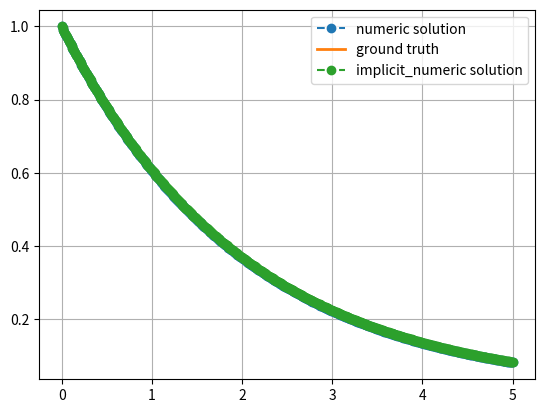
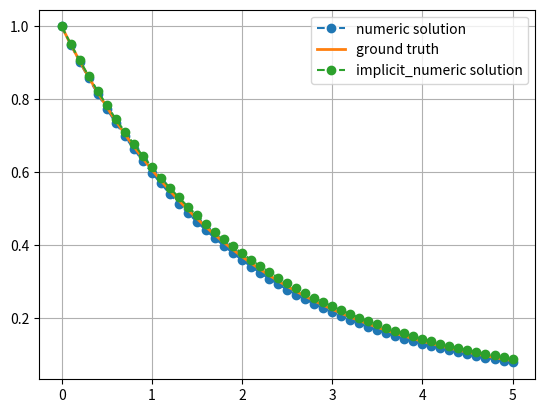
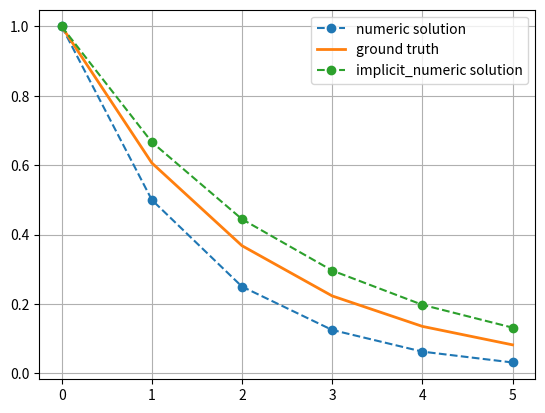
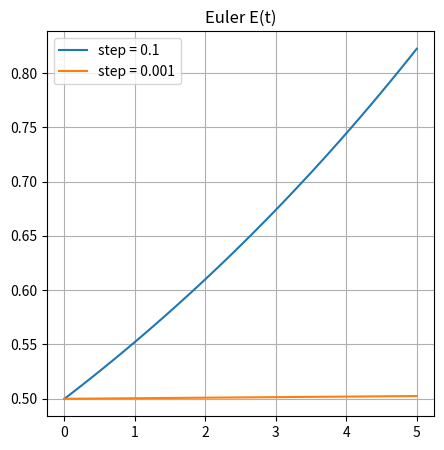
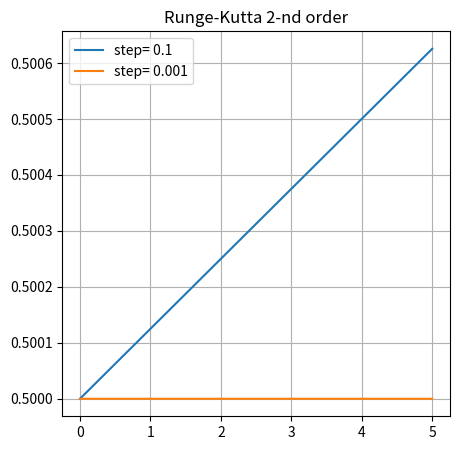

Reproduce these figures in Python, in order.
import numpy as np
import matplotlib.pyplot as plt

def euler_solve(lam, u0, T, dt):
    """Решает $du/dt = \lambda u$ на $0 < t < T$ с $u(t=0) = u0$ при помощи явного метода Эйлера."""
    num_steps = int(T/dt)
    tt = np.arange(num_steps+1)*dt
    y = np.empty(num_steps+1)
    y[0] = u0
    for k in range(num_steps):
        y[k + 1] = y[k] + dt*lam*y[k]
    return tt, y



def implicit_euler_solve(lam, u0, T, dt):
    num_steps = int(T/dt)
    tt = np.arange(num_steps+1)*dt
    y = np.empty(num_steps+1)
    y[0] = u0
    #общий вид преобразованной неявной схемы для ОДУ, линейного относительно y: (y[k+1] - y[k]) / dt  =  lam * y[k+1]
    #будем писать сразу преобразованное выражение (выразим y[k+1])
    for k in range(num_steps):
        y[k + 1] = y[k] / (1 - dt * lam)
    return tt, y


def Test_0_0():
    for i in (0.01, 0.1, 1):
        lam = - 0.5
        tt, y = euler_solve(lam, u0=1.0, T=5, dt=i)
        tt_I, y_I = implicit_euler_solve(lam, u0=1.0, T=5, dt=i)
        plt.figure()
        plt.plot(tt, y, 'o--', label='numeric solution')
        plt.plot(tt, np.exp(lam*tt), '-', lw=2, label='ground truth')
        plt.plot(tt_I, y_I, 'o--', label='implicit_numeric solution')

        plt.legend(loc='best')
        plt.grid(True)



def matrix_euler_solve(A, u0, T, dt):
    num_steps = int(T / dt)
    tt = np.arange(num_steps + 1) * dt
    y = np.empty([num_steps + 1, 2])
    y[0] = u0
    for k in range(num_steps):
        y[k + 1] = y[k] + dt * np.dot(A, y[k])
    return tt, y

def Test_2():

    A = np.array([[-10, 10], [32, -499]])
    u0 = np.array([1, 0])
    tt, y = matrix_euler_solve(A, u0=u0, T=5, dt=0.01)

    eigvals_array = np.linalg.eigvals(A)
    np.testing.assert_array_less(eigvals_array, 0)
    S = min(np.real(eigvals_array)) / max(np.real(eigvals_array))
    print(S)
    if 10 < S < 100:
        print('Система средней жесткости (обычно система считается жесткой при S от 100 и выше)')
    elif S > 100:
        print('Система жесткая')
    else:
        print('Система нежесткая')

    tt_imp, y_imp = matrix_implicit_euler_solve(A, u0=u0, T=5, dt=0.01)


def matrix_implicit_euler_solve(A, u0, T, dt):

    num_steps = int(T/dt)
    tt = np.arange(num_steps + 1) * dt
    y = np.empty((num_steps + 1, 2))
    y[0] = u0
    y_1 = np.empty((num_steps + 1, 2))
    y_1[0] = u0
    for k in range(num_steps):
        #можно решить двумя методами, через np.linalg.inv напрямую, или через np.linalg.solve
        y[k+1] = np.dot(y[k], np.linalg.inv(np.eye(2) - dt * A))
        #а можно через np.linalg.solve
        y_1[k+1] = np.linalg.solve((np.eye(2) - dt * A), y[k])
        #второй метод будет точнее, так как операция solve содержит в себе меньше операций округления,
        #а значит большую точность. Это так, так как solve вообще не вычисляет обратную матрицу,
        #а использует внутри себя LU-разложение. Поэтому остановимся на втором.

    return tt, y_1






def Runge_Kutta_2nd_order(A, u0, T, dt):
    num_steps = int(T/dt)
    tt = np.arange(num_steps + 1) * dt
    y = np.empty([num_steps + 1, 2])
    y[0] = u0
    for k in range(num_steps):
        y[k+1] = y[k] + dt * np.dot(A, (y[k] + dt * np.dot(A, y[k]) / 2))
    return tt, y


def Test_3():

    w = 1

    A = np.array([[0, - w ** 2], [1, 0]])
    u0 = np.array([0, 1])

    plt.figure(figsize=[5, 5])
    plt.title('Euler E(t)')
    for dt in (0.1, 0.001):
        tt, y = matrix_euler_solve(A, u0, 5, dt)
        E = y[:, 1] ** 2 / 2 + w ** 2 * y[:, 0] ** 2 / 2
        plt.plot(tt, E, label="step = {}".format(dt))
    plt.grid()
    plt.legend()
    plt.show()

    plt.figure(figsize=[5, 5])
    plt.title('Runge-Kutta 2-nd order')
    for dt in (0.1, 0.001):
        tt_RK, y_RK = Runge_Kutta_2nd_order(A, u0, 5, dt)
        E_RK = y_RK[:, 1] ** 2 / 2 + w ** 2 * y_RK[:, 0] ** 2 / 2
        plt.plot(tt_RK, E_RK, label="step= {}".format(dt))
    plt.grid()
    plt.legend()
    plt.show()


def main():
    Test_0_0()
    Test_2()
    Test_3()

if __name__ == main():
    main()